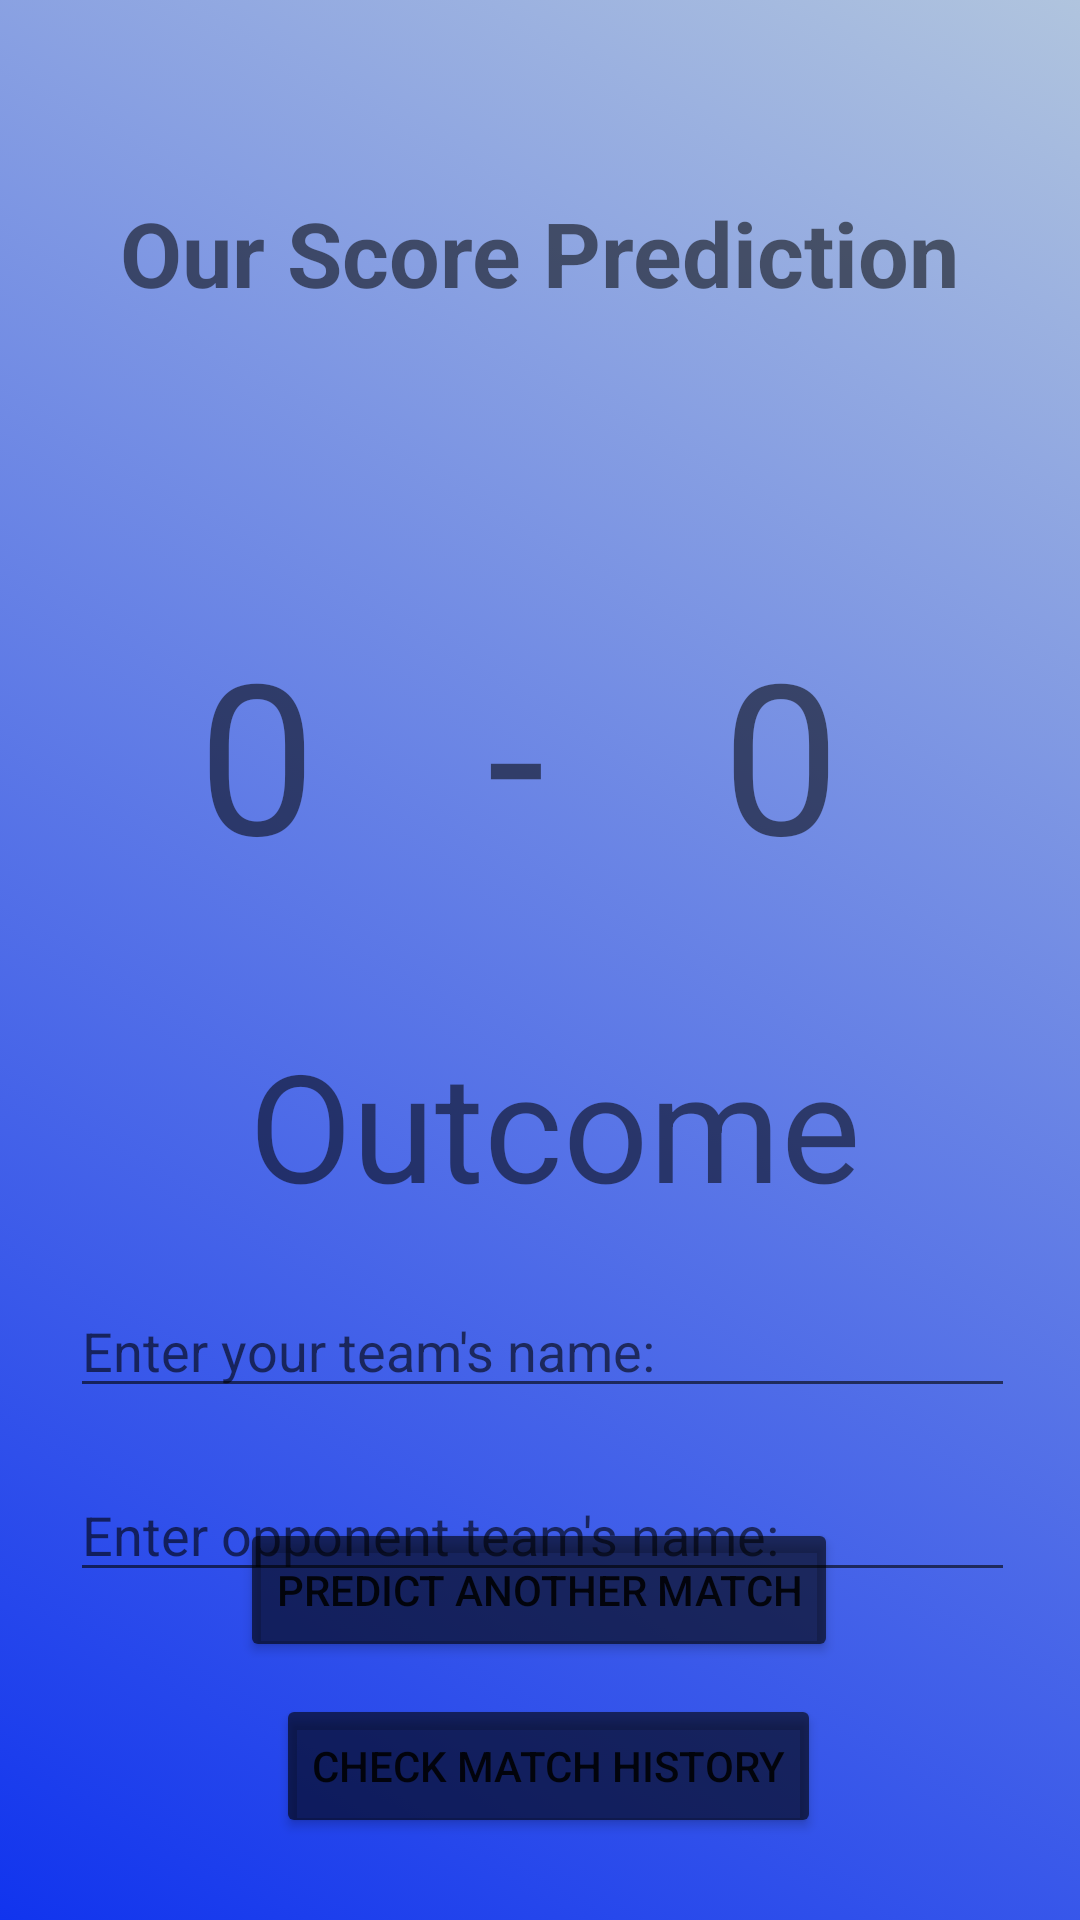

Reconstruct the res/layout file that produces this screen, plus the resources it refers to.
<!-- AndroidManifest.xml: application theme Theme.FCBarcelonaPlayerDatabase -->
<!-- res/layout/activity_match_up.xml -->
<?xml version="1.0" encoding="utf-8"?>
<androidx.constraintlayout.widget.ConstraintLayout xmlns:android="http://schemas.android.com/apk/res/android"
    xmlns:app="http://schemas.android.com/apk/res-auto"
    xmlns:tools="http://schemas.android.com/tools"
    android:layout_width="match_parent"
    android:layout_height="match_parent"
    tools:context=".MatchUp"
    android:background="@drawable/cool_background_2">


    <TextView
        android:id="@+id/tv_Prediction"
        android:layout_width="wrap_content"
        android:layout_height="wrap_content"
        android:layout_marginTop="64dp"
        android:text="@string/ScorePred"
        android:textSize="30dp"
        android:textIsSelectable="false"
        android:textStyle="bold"
        app:layout_constraintEnd_toEndOf="parent"
        app:layout_constraintStart_toStartOf="parent"
        app:layout_constraintTop_toTopOf="parent" />

    <TextView
        android:id="@+id/tv_ScoreUser"
        android:layout_width="wrap_content"
        android:layout_height="wrap_content"
        android:layout_marginTop="100dp"
        android:text="@string/ScoreUser"
        android:textSize="70dp"
        android:layout_marginEnd="0dp"
        android:textIsSelectable="false"
        app:layout_constraintEnd_toStartOf="@+id/tv_ScoreOpponent"
        app:layout_constraintHorizontal_bias="0.328"
        app:layout_constraintStart_toStartOf="parent"
        app:layout_constraintTop_toBottomOf="@+id/tv_Prediction" />

    <TextView
        android:id="@+id/tv_ScoreOpponent"
        android:layout_width="wrap_content"
        android:layout_height="wrap_content"
        android:layout_marginTop="100dp"
        android:layout_marginEnd="80dp"
        android:text="@string/ScoreOpponent"
        android:textIsSelectable="false"
        android:textSize="70dp"
        app:layout_constraintEnd_toEndOf="parent"
        app:layout_constraintTop_toBottomOf="@+id/tv_Prediction" />

    <TextView
        android:id="@+id/tv_bar"
        android:layout_width="wrap_content"
        android:layout_height="wrap_content"
        android:layout_marginTop="100dp"
        android:text="@string/bar"
        android:textIsSelectable="false"
        android:textSize="70dp"
        app:layout_constraintEnd_toStartOf="@+id/tv_ScoreOpponent"
        app:layout_constraintHorizontal_bias="0.49"
        app:layout_constraintStart_toEndOf="@+id/tv_ScoreUser"
        app:layout_constraintTop_toBottomOf="@+id/tv_Prediction" />

    <TextView
        android:id="@+id/tv_Outcome"
        android:layout_width="wrap_content"
        android:layout_height="wrap_content"
        android:layout_marginTop="44dp"
        android:text="Outcome"
        android:textSize="50dp"
        app:layout_constraintEnd_toEndOf="parent"
        app:layout_constraintHorizontal_bias="0.533"
        app:layout_constraintStart_toStartOf="parent"
        app:layout_constraintTop_toBottomOf="@+id/tv_bar" />

    <Button
        android:id="@+id/btn_PredictAgain"
        android:layout_width="wrap_content"
        android:layout_height="wrap_content"
        android:text="Predict Another Match"
        app:backgroundTint="@color/material_on_background_emphasis_medium"
        app:layout_constraintBottom_toTopOf="@+id/btn_MatchHistory"
        android:layout_marginLeft="20dp"
        android:layout_marginRight="20dp"
        app:layout_constraintEnd_toEndOf="parent"
        app:layout_constraintHorizontal_bias="0.497"
        app:layout_constraintStart_toStartOf="parent"
        app:layout_constraintTop_toBottomOf="@+id/tv_Outcome"
        app:layout_constraintVertical_bias="0.903" />

    <Button
        android:id="@+id/btn_MatchHistory"
        android:layout_width="wrap_content"
        android:layout_height="wrap_content"
        android:text="Check Match History"
        app:backgroundTint="@color/material_on_background_emphasis_medium"
        android:layout_marginLeft="45dp"
        android:layout_marginRight="20dp"
        app:layout_constraintBottom_toBottomOf="parent"
        app:layout_constraintEnd_toEndOf="parent"
        app:layout_constraintHorizontal_bias="0.415"
        app:layout_constraintStart_toStartOf="parent"
        app:layout_constraintTop_toBottomOf="@+id/tv_Outcome"
        app:layout_constraintVertical_bias="0.852" />

    <EditText
        android:id="@+id/et_YourTeamName"
        android:layout_width="wrap_content"
        android:layout_height="wrap_content"
        android:layout_marginTop="20dp"
        android:ems="15"
        android:hint="@string/NameT"
        android:inputType="textPersonName"
        app:layout_constraintEnd_toEndOf="parent"
        app:layout_constraintHorizontal_bias="0.517"
        app:layout_constraintStart_toStartOf="parent"
        app:layout_constraintTop_toBottomOf="@+id/tv_Outcome" />

    <EditText
        android:id="@+id/et_OpponentTeamName"
        android:layout_width="wrap_content"
        android:layout_height="wrap_content"
        android:layout_marginTop="20dp"
        android:ems="15"
        android:hint="@string/OpponentT"
        android:inputType="textPersonName"
        app:layout_constraintEnd_toEndOf="parent"
        app:layout_constraintHorizontal_bias="0.517"
        app:layout_constraintStart_toStartOf="parent"
        app:layout_constraintTop_toBottomOf="@+id/et_YourTeamName" />
</androidx.constraintlayout.widget.ConstraintLayout>
<!-- resources referenced by this layout -->
<resources>
  <!-- drawable cool_background_2 (drawable) -->
  <?xml version="1.0" encoding="utf-8"?>
  <selector xmlns:android="http://schemas.android.com/apk/res/android">
  
  
      <item>
  
          <shape>
  
  
              <gradient
                  android:angle="45"
                  android:startColor="#1134ee"
                  android:endColor="#B0C4DE"
                  android:type="linear"/>
  
  
  
  
  
          </shape>
  
  
  
  
      </item>
  
  </selector>
  <string name="NameT">Enter your team\'s name:</string>
  <string name="OpponentT">Enter opponent team\'s name:</string>
  <string name="ScoreOpponent">0</string>
  <string name="ScorePred">Our Score Prediction</string>
  <string name="ScoreUser">0</string>
  <string name="bar">-</string>
  <style name="Theme.FCBarcelonaPlayerDatabase" parent="Theme.MaterialComponents.DayNight.NoActionBar">
          
          <item name="colorPrimary">@color/purple_500</item>
          <item name="colorPrimaryVariant">@color/purple_700</item>
          <item name="colorOnPrimary">@color/white</item>
          
          <item name="colorSecondary">@color/teal_200</item>
          <item name="colorSecondaryVariant">@color/teal_700</item>
          <item name="colorOnSecondary">@color/black</item>
          
          <item name="android:statusBarColor" tools:targetApi="l">?attr/colorPrimaryVariant</item>
          
      </style>
  <!-- not gathered from this repository: default colours our renderer supplied (Android Studio template values) -->
  <color name="purple_500">#FF6200EE</color>
  <color name="purple_700">#FF3700B3</color>
  <color name="teal_200">#FF03DAC5</color>
  <color name="teal_700">#FF018786</color>
  <color name="black">#FF000000</color>
  <color name="white">#FFFFFFFF</color>
</resources>
